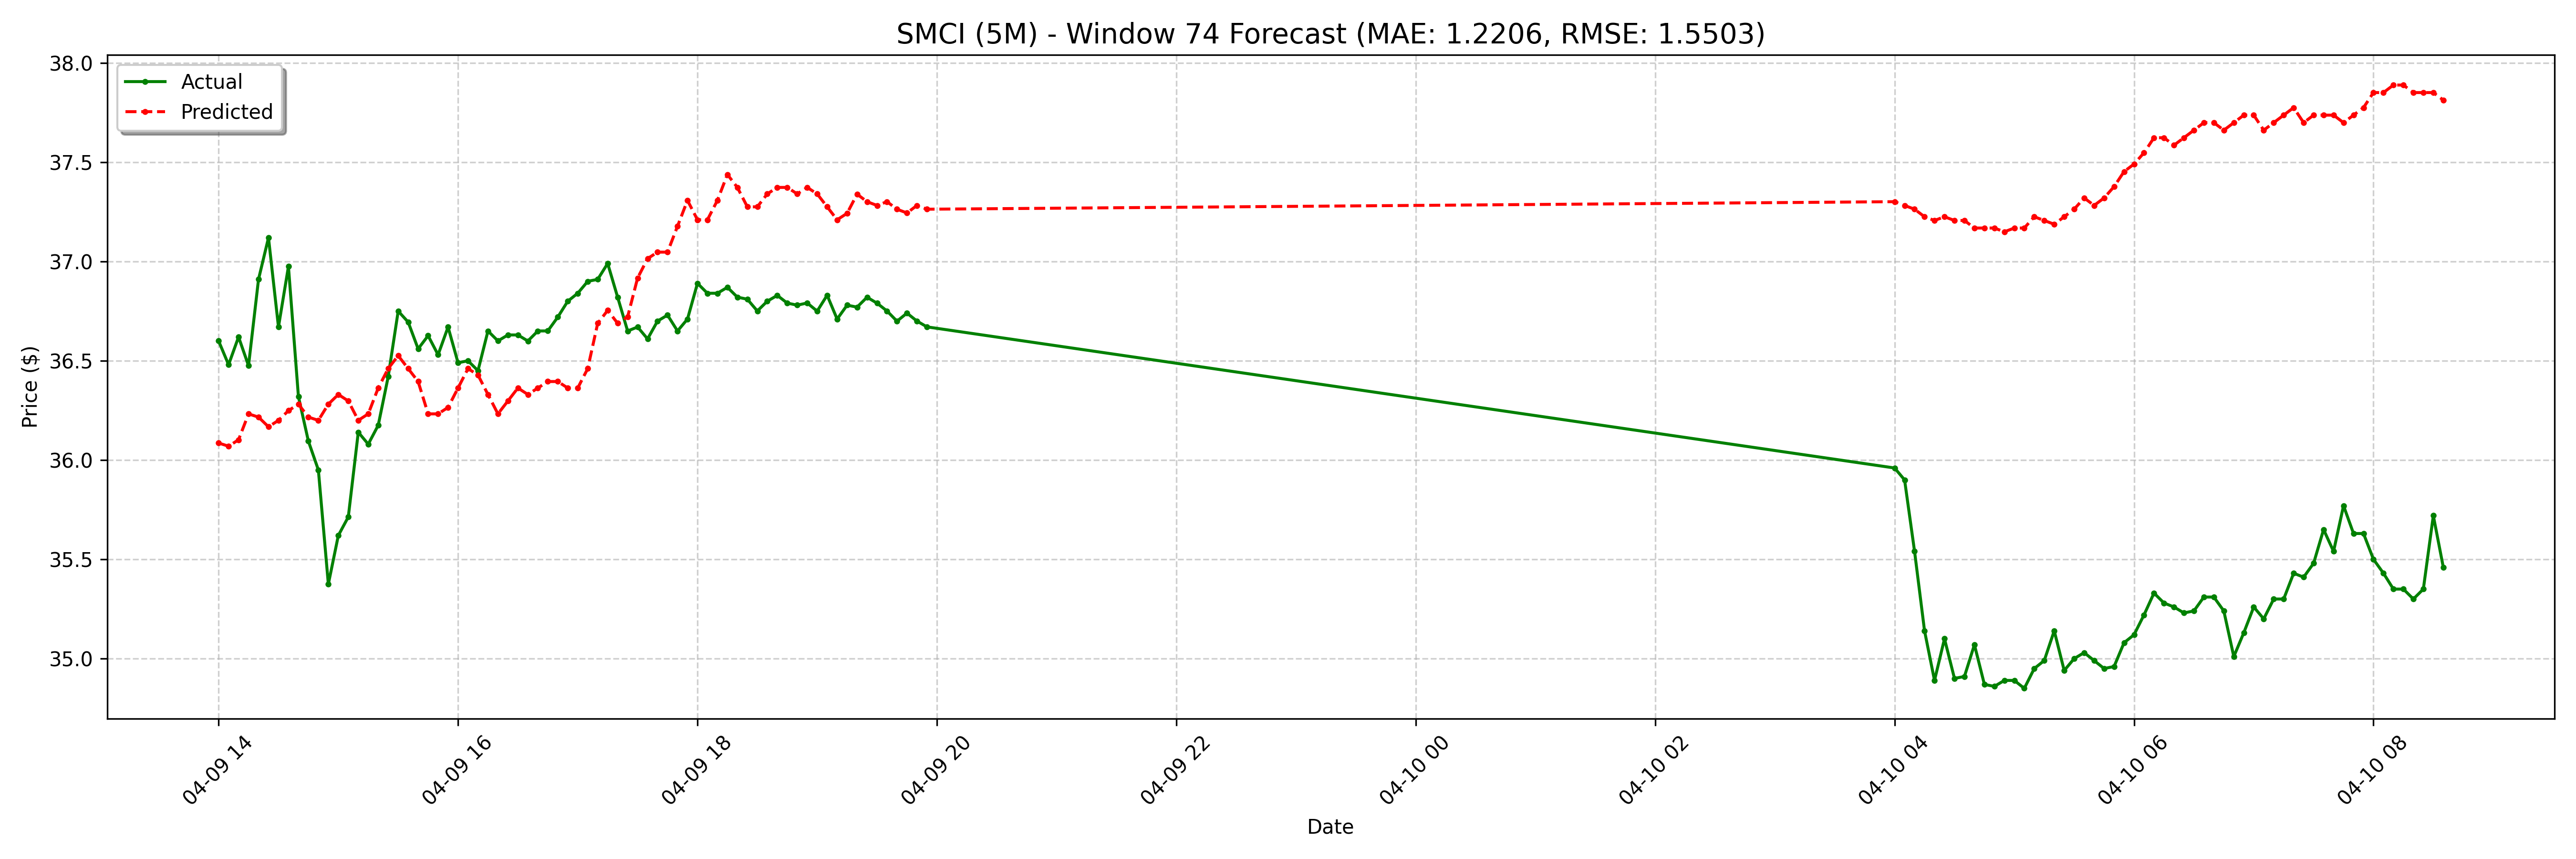

The file beside this chart, header and first rows:
date, actual, forecast
2025-04-09 14:00:00-04:00, 36.6, 36.09
2025-04-09 14:05:00-04:00, 36.48, 36.07
2025-04-09 14:10:00-04:00, 36.62, 36.1
2025-04-09 14:15:00-04:00, 36.48, 36.23
2025-04-09 14:20:00-04:00, 36.91, 36.22
2025-04-09 14:25:00-04:00, 37.12, 36.17
2025-04-09 14:30:00-04:00, 36.67, 36.2
2025-04-09 14:35:00-04:00, 36.98, 36.25
2025-04-09 14:40:00-04:00, 36.32, 36.28
2025-04-09 14:45:00-04:00, 36.09, 36.22
2025-04-09 14:50:00-04:00, 35.95, 36.2
2025-04-09 14:55:00-04:00, 35.38, 36.28
2025-04-09 15:00:00-04:00, 35.62, 36.33
2025-04-09 15:05:00-04:00, 35.71, 36.3
2025-04-09 15:10:00-04:00, 36.14, 36.2
2025-04-09 15:15:00-04:00, 36.08, 36.23
2025-04-09 15:20:00-04:00, 36.17, 36.36
2025-04-09 15:25:00-04:00, 36.42, 36.46
2025-04-09 15:30:00-04:00, 36.75, 36.53
2025-04-09 15:35:00-04:00, 36.7, 36.46
2025-04-09 15:40:00-04:00, 36.56, 36.4
2025-04-09 15:45:00-04:00, 36.63, 36.23
2025-04-09 15:50:00-04:00, 36.53, 36.23
2025-04-09 15:55:00-04:00, 36.67, 36.27
2025-04-09 16:00:00-04:00, 36.49, 36.36
2025-04-09 16:05:00-04:00, 36.5, 36.46
2025-04-09 16:10:00-04:00, 36.45, 36.43
2025-04-09 16:15:00-04:00, 36.65, 36.33
2025-04-09 16:20:00-04:00, 36.6, 36.23
2025-04-09 16:25:00-04:00, 36.63, 36.3
2025-04-09 16:30:00-04:00, 36.63, 36.36
2025-04-09 16:35:00-04:00, 36.6, 36.33
2025-04-09 16:40:00-04:00, 36.65, 36.36
2025-04-09 16:45:00-04:00, 36.65, 36.4
2025-04-09 16:50:00-04:00, 36.72, 36.4
2025-04-09 16:55:00-04:00, 36.8, 36.36
2025-04-09 17:00:00-04:00, 36.84, 36.36
2025-04-09 17:05:00-04:00, 36.9, 36.46
2025-04-09 17:10:00-04:00, 36.91, 36.69
2025-04-09 17:15:00-04:00, 36.99, 36.75
2025-04-09 17:20:00-04:00, 36.82, 36.69
2025-04-09 17:25:00-04:00, 36.65, 36.72
2025-04-09 17:30:00-04:00, 36.67, 36.92
2025-04-09 17:35:00-04:00, 36.61, 37.01
2025-04-09 17:40:00-04:00, 36.7, 37.05
2025-04-09 17:45:00-04:00, 36.73, 37.05
2025-04-09 17:50:00-04:00, 36.65, 37.18
2025-04-09 17:55:00-04:00, 36.71, 37.31
2025-04-09 18:00:00-04:00, 36.89, 37.21
2025-04-09 18:05:00-04:00, 36.84, 37.21
2025-04-09 18:10:00-04:00, 36.84, 37.31
2025-04-09 18:15:00-04:00, 36.87, 37.44
2025-04-09 18:20:00-04:00, 36.82, 37.37
2025-04-09 18:25:00-04:00, 36.81, 37.28
2025-04-09 18:30:00-04:00, 36.75, 37.28
2025-04-09 18:35:00-04:00, 36.8, 37.34
2025-04-09 18:40:00-04:00, 36.83, 37.37
2025-04-09 18:45:00-04:00, 36.79, 37.37
2025-04-09 18:50:00-04:00, 36.78, 37.34
2025-04-09 18:55:00-04:00, 36.79, 37.37
... 68 more rows
